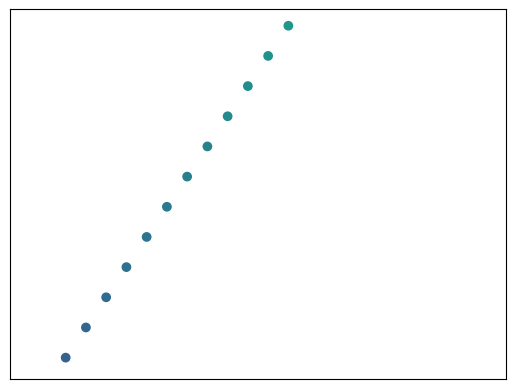

Reproduce this figure in Python.
"""
Please note, this script is for python3+.
If you are using python2+, please modify it accordingly.
Tutorial reference:
http://www.scipy-lectures.org/intro/matplotlib/matplotlib.html
"""

import matplotlib.pyplot as plt
import numpy as np

X = np.linspace(-3, 3, 50)
Y = 2 * X + 1
T = Y    # for color later on

plt.scatter(X, Y, c=T)

plt.xlim(-1.5, 1.5)
plt.xticks(())  # ignore xticks
plt.ylim(-1.5, 1.5)
plt.yticks(())  # ignore yticks

plt.show()
